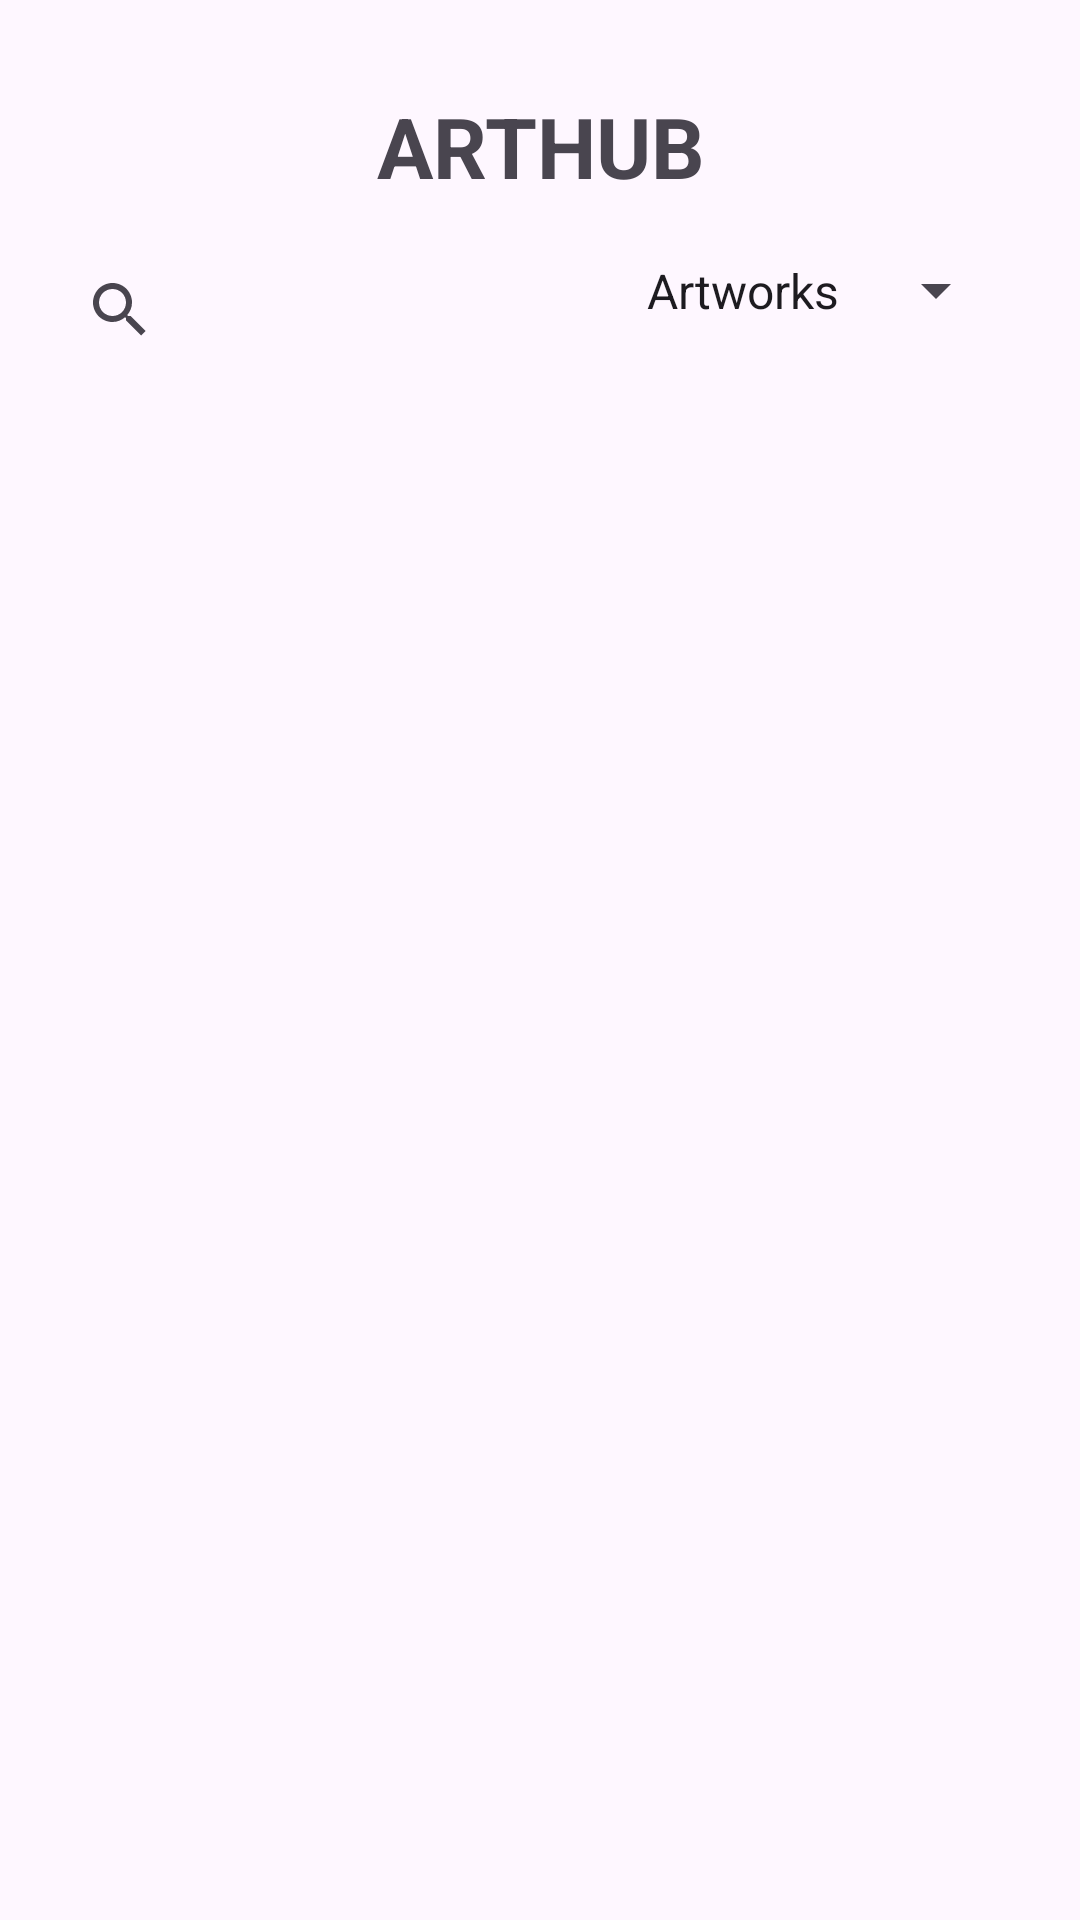

Here is an Android app screen rendered from its layout file. Give the layout XML and the strings, colors and styles it references.
<!-- AndroidManifest.xml: application theme Theme.Arthub -->
<!-- res/layout/activity_visitor_dashboard.xml -->
<?xml version="1.0" encoding="utf-8"?>
<LinearLayout xmlns:android="http://schemas.android.com/apk/res/android"
    xmlns:app="http://schemas.android.com/apk/res-auto"
    xmlns:tools="http://schemas.android.com/tools"
    android:id="@+id/main"
    android:layout_width="match_parent"
    android:layout_height="match_parent"
    android:orientation="vertical"
    tools:context=".Visitor.VisitorDashboard">


    <LinearLayout
        android:layout_width="match_parent"
        android:layout_height="wrap_content"
        android:orientation="horizontal"
        android:paddingHorizontal="16dp"
        android:gravity="center_vertical"
        android:layout_marginTop="30dp">

        <ImageView
            android:id="@+id/menuIcon"
            android:layout_width="40dp"
            android:layout_height="wrap_content"
            android:src="@drawable/menu"
            android:layout_marginEnd="16dp" />

        <TextView
            android:layout_width="0dp"
            android:layout_height="wrap_content"
            android:text="ARTHUB"
            android:textSize="28sp"
            android:textStyle="bold"
            android:layout_weight="1"
            android:gravity="center" />

        <ImageView
            android:id="@+id/notificationforvisitor"
            android:layout_width="40dp"
            android:layout_height="wrap_content"
            android:src="@drawable/notification"
            android:layout_marginStart="16dp" />
    </LinearLayout>


    <LinearLayout
        android:layout_width="match_parent"
        android:layout_height="wrap_content"
        android:orientation="horizontal"
        android:gravity="end"
        android:paddingEnd="16dp"
        android:layout_marginTop="12dp"
        android:layout_marginBottom="4dp">

        <SearchView
            android:id="@+id/searchArtworks"
            android:layout_width="0dp"
            android:layout_height="wrap_content"
            android:layout_weight="1"
            android:queryHint="Search Artworks"
            android:visibility="gone"
            android:layout_marginStart="16dp"/>

        <SearchView
            android:id="@+id/searchEvents"
            android:layout_width="0dp"
            android:layout_height="wrap_content"
            android:layout_weight="1"
            android:queryHint="Search Events"
            android:visibility="visible"
            android:layout_marginStart="16dp"/>

        <Spinner
            android:id="@+id/categorySpinner"
            android:layout_width="wrap_content"
            android:layout_height="35dp"
            android:entries="@array/discovery_categories"
            android:layout_marginStart="12dp"
            android:layout_marginEnd="8dp"/>
    </LinearLayout>




        <androidx.recyclerview.widget.RecyclerView
            android:id="@+id/recyclerViewvisitorartworks"
            android:layout_width="match_parent"
            android:layout_height="0dp"
            android:layout_weight="1"
            android:scrollbars="vertical"
            android:visibility="visible" />

        <androidx.recyclerview.widget.RecyclerView
            android:id="@+id/recyclerViewvisitortEvents"
            android:layout_width="match_parent"
            android:layout_height="0dp"
            android:layout_weight="1"
            android:scrollbars="vertical"
            android:visibility="gone" />











</LinearLayout>
<!-- resources referenced by this layout -->
<resources>
  <string-array name="discovery_categories">
          <item>Artworks</item>
          <item>Events</item>
      </string-array>
  <style name="Theme.Arthub" parent="Base.Theme.Arthub" />
  <style name="Base.Theme.Arthub" parent="Theme.Material3.DayNight.NoActionBar">
          
          
      </style>
</resources>
